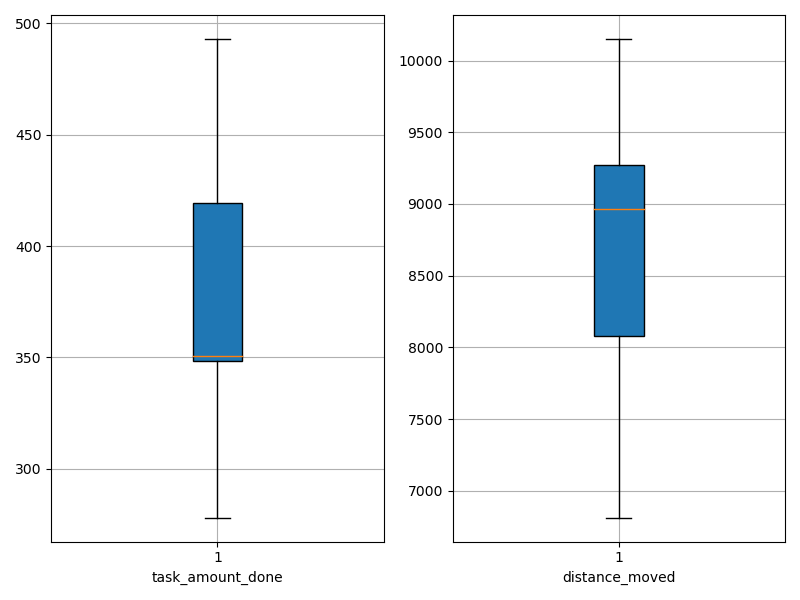

Source data for this figure (header and first rows):
agent_id, task_amount_done, distance_moved
0, 348.0, 8580
1, 350.0, 6813
2, 422.0, 9483
3, 420.0, 9123
4, 493.0, 9318
5, 351.0, 10151
6, 418.0, 7912
7, 278.0, 9106
8, 281.0, 7813
9, 349.0, 8826
